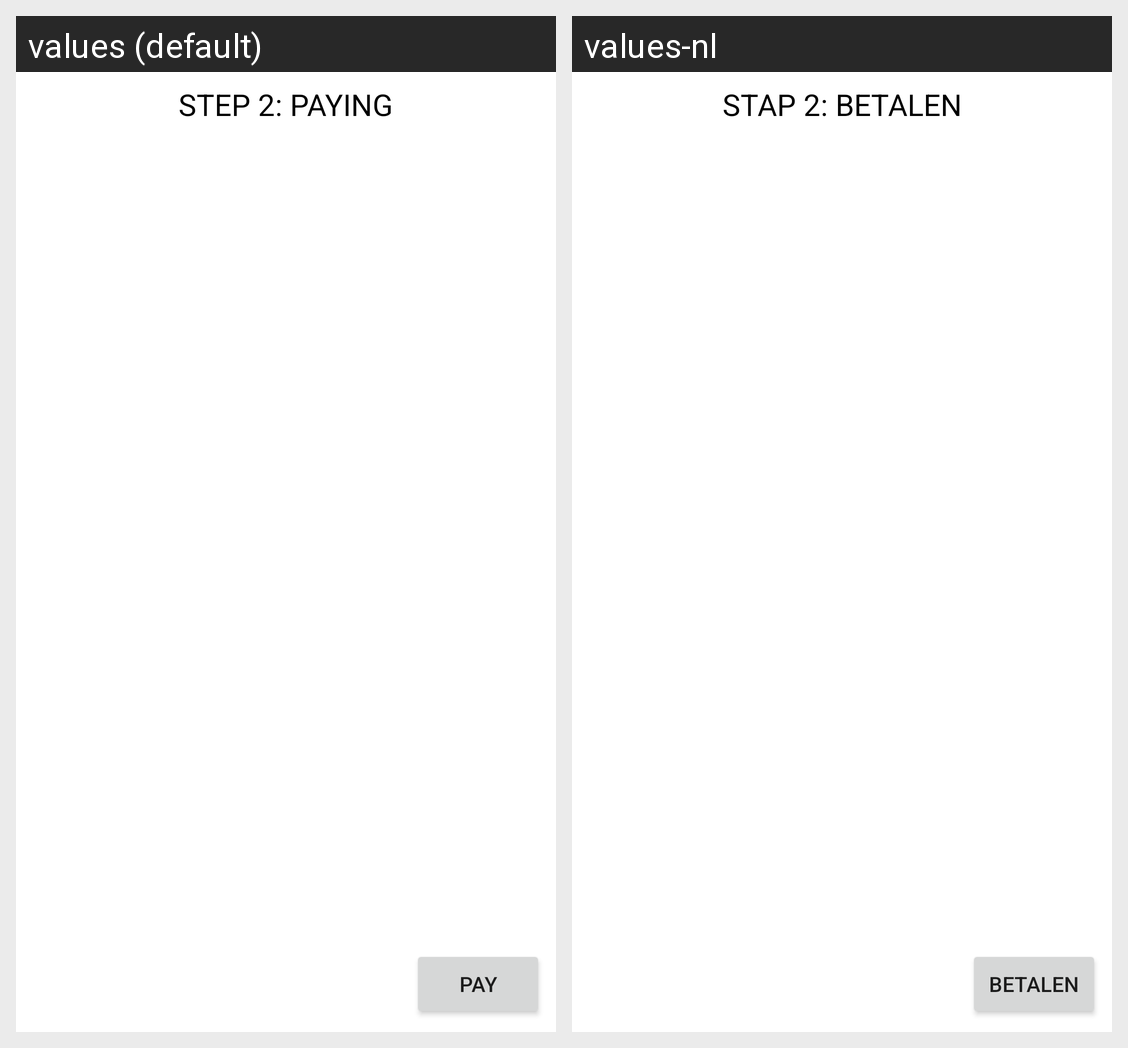

For this localized Android screen grid, give each drawn string resource with its value in every locale shown.
Android screen res/layout/activity_payment.xml rendered under 2 locales, left to right: values (default), values-nl. Device: Nexus 5 (rendered at 1080×1920; each locale shown at half size, 540×960, under a caption strip naming it); theme AppTheme.
Strings drawn on this screen, with the default value and each locale's value (text and hints the layout hard-codes, and strings that could not be matched under every locale, appear in the picture but are not listed):

stepPaying
  values: STEP 2: PAYING
  values-nl: STAP 2: BETALEN

pay
  values: Pay
  values-nl: Betalen
